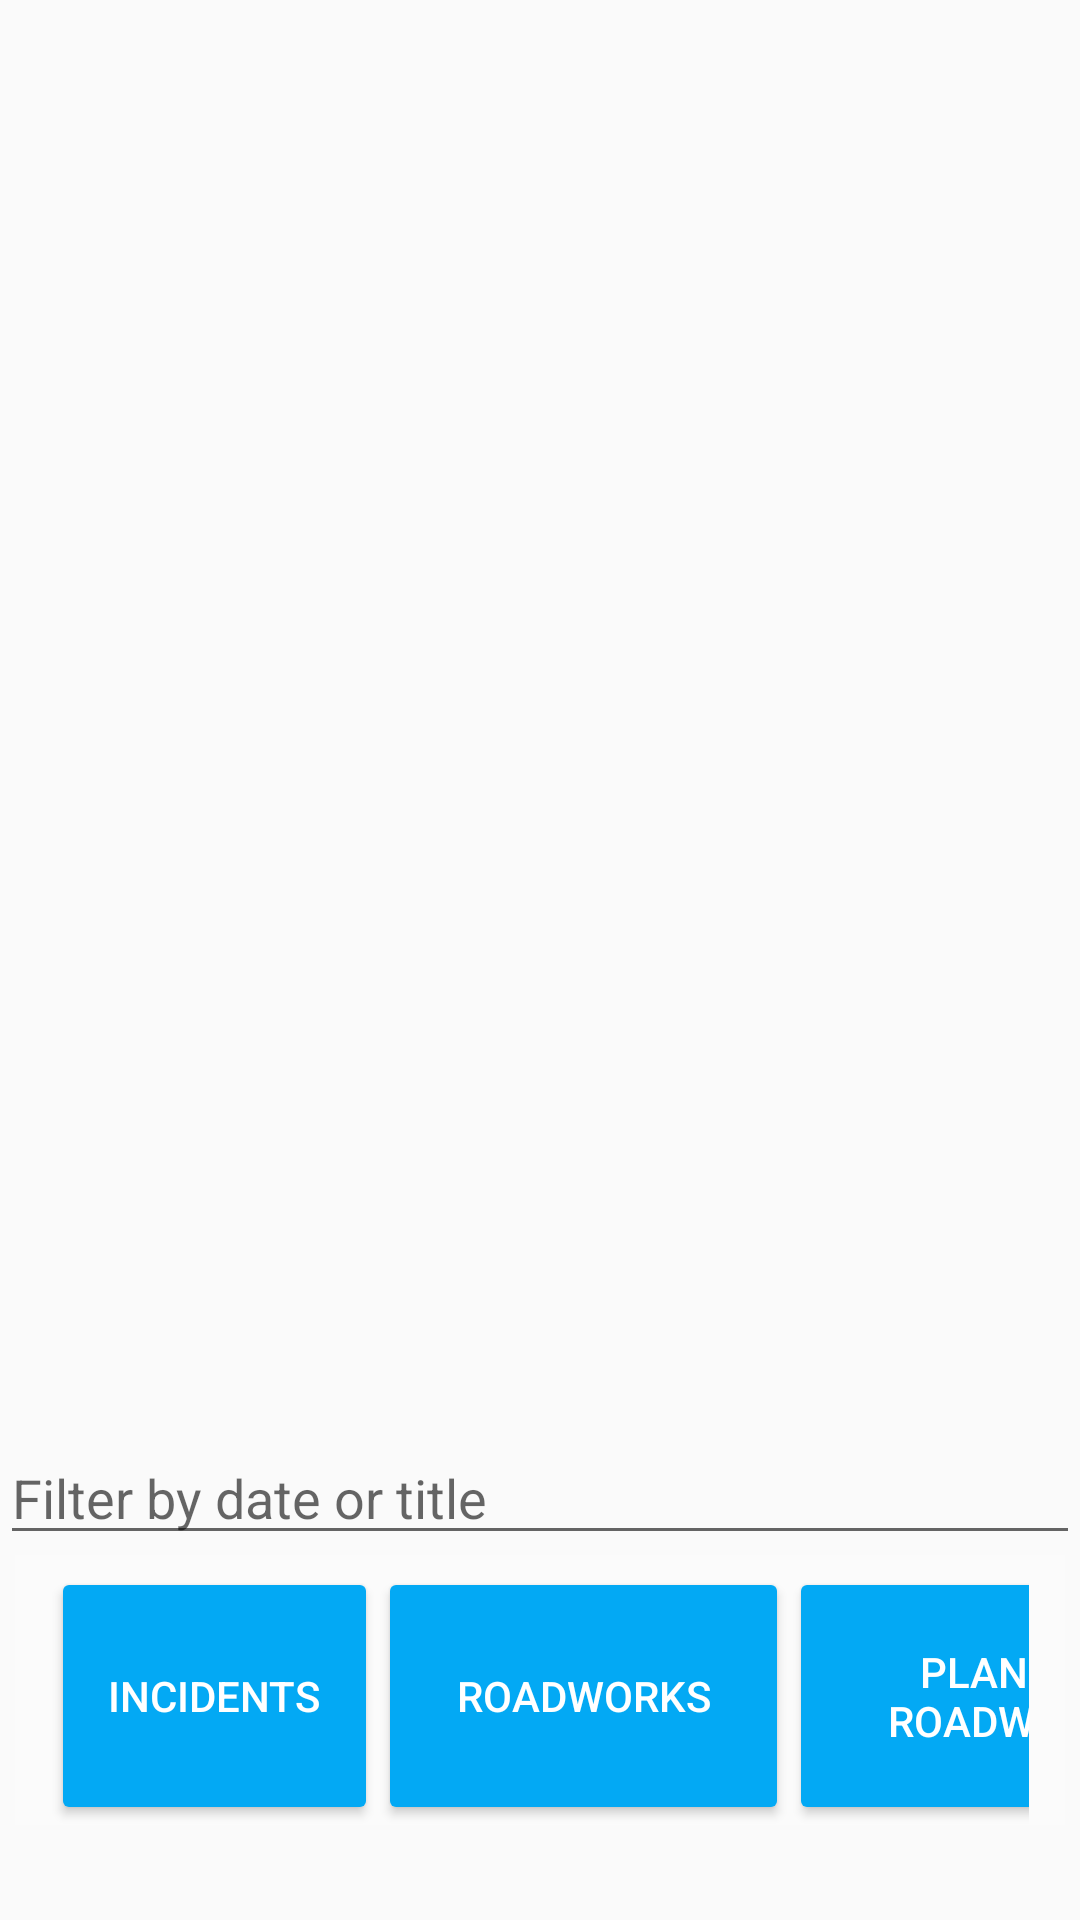

Produce the Android XML layout that renders to this screen, including the resource entries it uses.
<!-- AndroidManifest.xml: application theme Theme.AppCompat.Light -->
<!-- res/layout/activity_main.xml -->
<?xml version="1.0" encoding="utf-8"?>
<android.support.constraint.ConstraintLayout xmlns:android="http://schemas.android.com/apk/res/android"
    xmlns:app="http://schemas.android.com/apk/res-auto"
    xmlns:tools="http://schemas.android.com/tools"
    android:layout_width="match_parent"
    android:layout_height="match_parent"
    tools:context=".MainActivity">


    <LinearLayout
        android:layout_width="fill_parent"
        android:layout_height="fill_parent"
        android:orientation="vertical"
        app:layout_constraintBottom_toBottomOf="parent"
        app:layout_constraintEnd_toEndOf="parent"
        app:layout_constraintHorizontal_bias="1.0"
        app:layout_constraintStart_toStartOf="parent"
        app:layout_constraintTop_toTopOf="parent"
        app:layout_constraintVertical_bias="0.0">

        <ListView
            android:id="@+id/itemsList"
            android:layout_width="fill_parent"
            android:layout_height="384dp"
            android:dividerHeight="1dp"
            app:layout_constraintBottom_toBottomOf="parent"
            app:layout_constraintLeft_toLeftOf="parent"
            app:layout_constraintRight_toRightOf="parent"
            app:layout_constraintTop_toTopOf="parent" />

        <ScrollView
            android:layout_width="fill_parent"
            android:layout_height="wrap_content">


            <LinearLayout
                android:id="@+id/SelectionLayout"
                android:layout_width="match_parent"
                android:layout_height="wrap_content"
                android:focusableInTouchMode="true"
                android:orientation="vertical"
                app:layout_constraintBottom_toBottomOf="parent"
                app:layout_constraintEnd_toEndOf="parent"
                app:layout_constraintHorizontal_bias="0"
                app:layout_constraintStart_toStartOf="parent"
                app:layout_constraintTop_toTopOf="parent"
                app:layout_constraintVertical_bias="0.0">


                <ProgressBar
                    android:id="@+id/progressBar1"
                    style="?android:attr/progressBarStyleSmallInverse"

                    android:layout_width="match_parent"
                    android:layout_height="24dp"
                    android:layout_centerHorizontal="true"
                    android:layout_marginTop="30dp" />

                <TextView
                    android:id="@+id/itemsTitle"
                    android:layout_width="fill_parent"
                    android:layout_height="wrap_content"
                    android:layout_marginLeft="6dp"
                    android:layout_marginTop="12dp"
                    android:textSize="20sp" />

                <EditText
                    android:id="@+id/filter"
                    android:layout_width="match_parent"
                    android:layout_height="wrap_content"
                    android:hint="Filter by date or title"
                    android:singleLine="true"
                    android:textColor="#383D8A"
                    tools:ignore="TouchTargetSizeCheck" />

                <LinearLayout
                    android:layout_width="match_parent"
                    android:layout_height="90dp"
                    android:layout_marginLeft="5dp"
                    android:layout_marginRight="5dp"
                    android:background="#2AFFFFFF"
                    android:paddingLeft="12dp"
                    android:paddingTop="4dp"
                    android:paddingRight="12dp"
                    android:paddingBottom="0dp">

                    <Button
                        style="@style/Widget.AppCompat.Button.Colored"
                        android:id="@+id/incidentsButton"
                        android:layout_width="109dp"
                        android:layout_height="match_parent"
                        android:backgroundTint="#03A9F4"
                        android:text="Incidents" />

                    <Button
                        style="@style/Widget.AppCompat.Button.Colored"
                        android:id="@+id/roadworksButton"
                        android:layout_width="137dp"
                        android:layout_height="match_parent"
                        android:backgroundTint="#03A9F4"
                        android:text="Roadworks" />

                    <Button
                        style="@style/Widget.AppCompat.Button.Colored"
                        android:id="@+id/plannedButton"
                        android:layout_width="150dp"
                        android:layout_height="match_parent"
                        android:backgroundTint="#03A9F4"
                        android:text="Planned Roadworks"
                        />

                </LinearLayout>


            </LinearLayout>
        </ScrollView>

    </LinearLayout>


</android.support.constraint.ConstraintLayout>
<!-- resources referenced by this layout -->
<resources>

</resources>
